Photos from the image-classification dataset "data" in the GitHub repository seungbummm/MS_AI_SCHOOL. Its 49 classes are: acacia, adenanthera microsperma, adenium species, anacardium occidentale, annona squamosa, artocarpus altilis, artocarpus heterophyllus, barringtonia acutangula, cananga odorata, carica papaya, casuarina equisetifolia, cedrus, chrysophyllum cainino, citrus aurantiifolia, citrus grandis, cocos nucifera, dalbergia oliveri, delonix regia, dipterocarpus alatus, erythrina fusca, eucalyptus, ficus microcarpa, ficus racemosa, gmelina arborea, hevea brasiliensis, hopea, khaya senegalensis, lagerstroemia speciosa, magnolia alba, mangifera, melaleuca, melia azedarach, musa, nephelium lappaceum, persea, polyalthia longifolia, prunnus, prunus salicina, psidium guajava, pterocarpus macrocarpus, senna siamea, spondias mombin, syzygium nervosum, tamarindus indica, tectona grandis, terminalia catappa, veitchia merrilli, wrightia, wrightia religiosa.

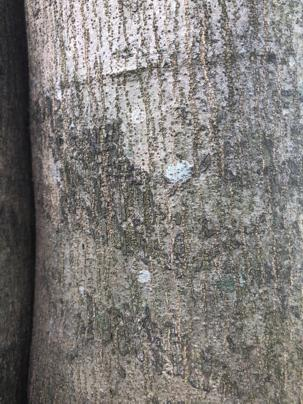
Label: delonix regia

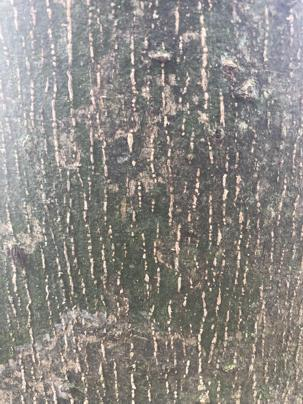
Label: terminalia catappa

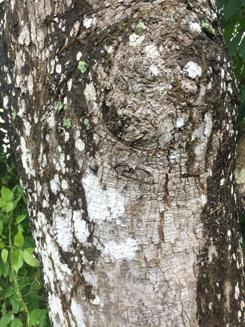
Label: anacardium occidentale

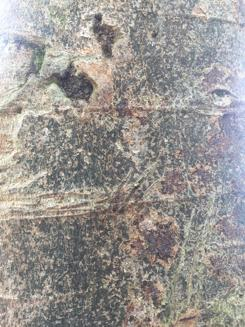
Label: ficus racemosa

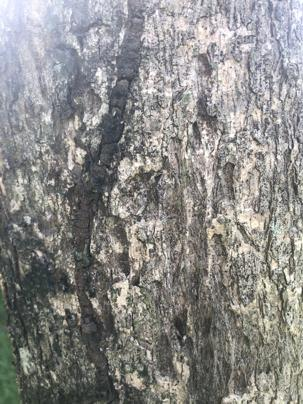
Label: tectona grandis

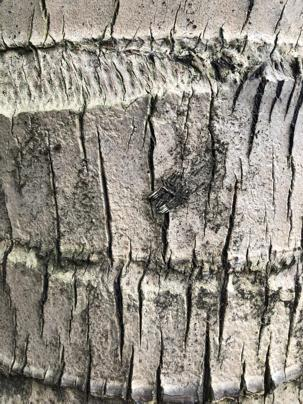
Label: cocos nucifera
